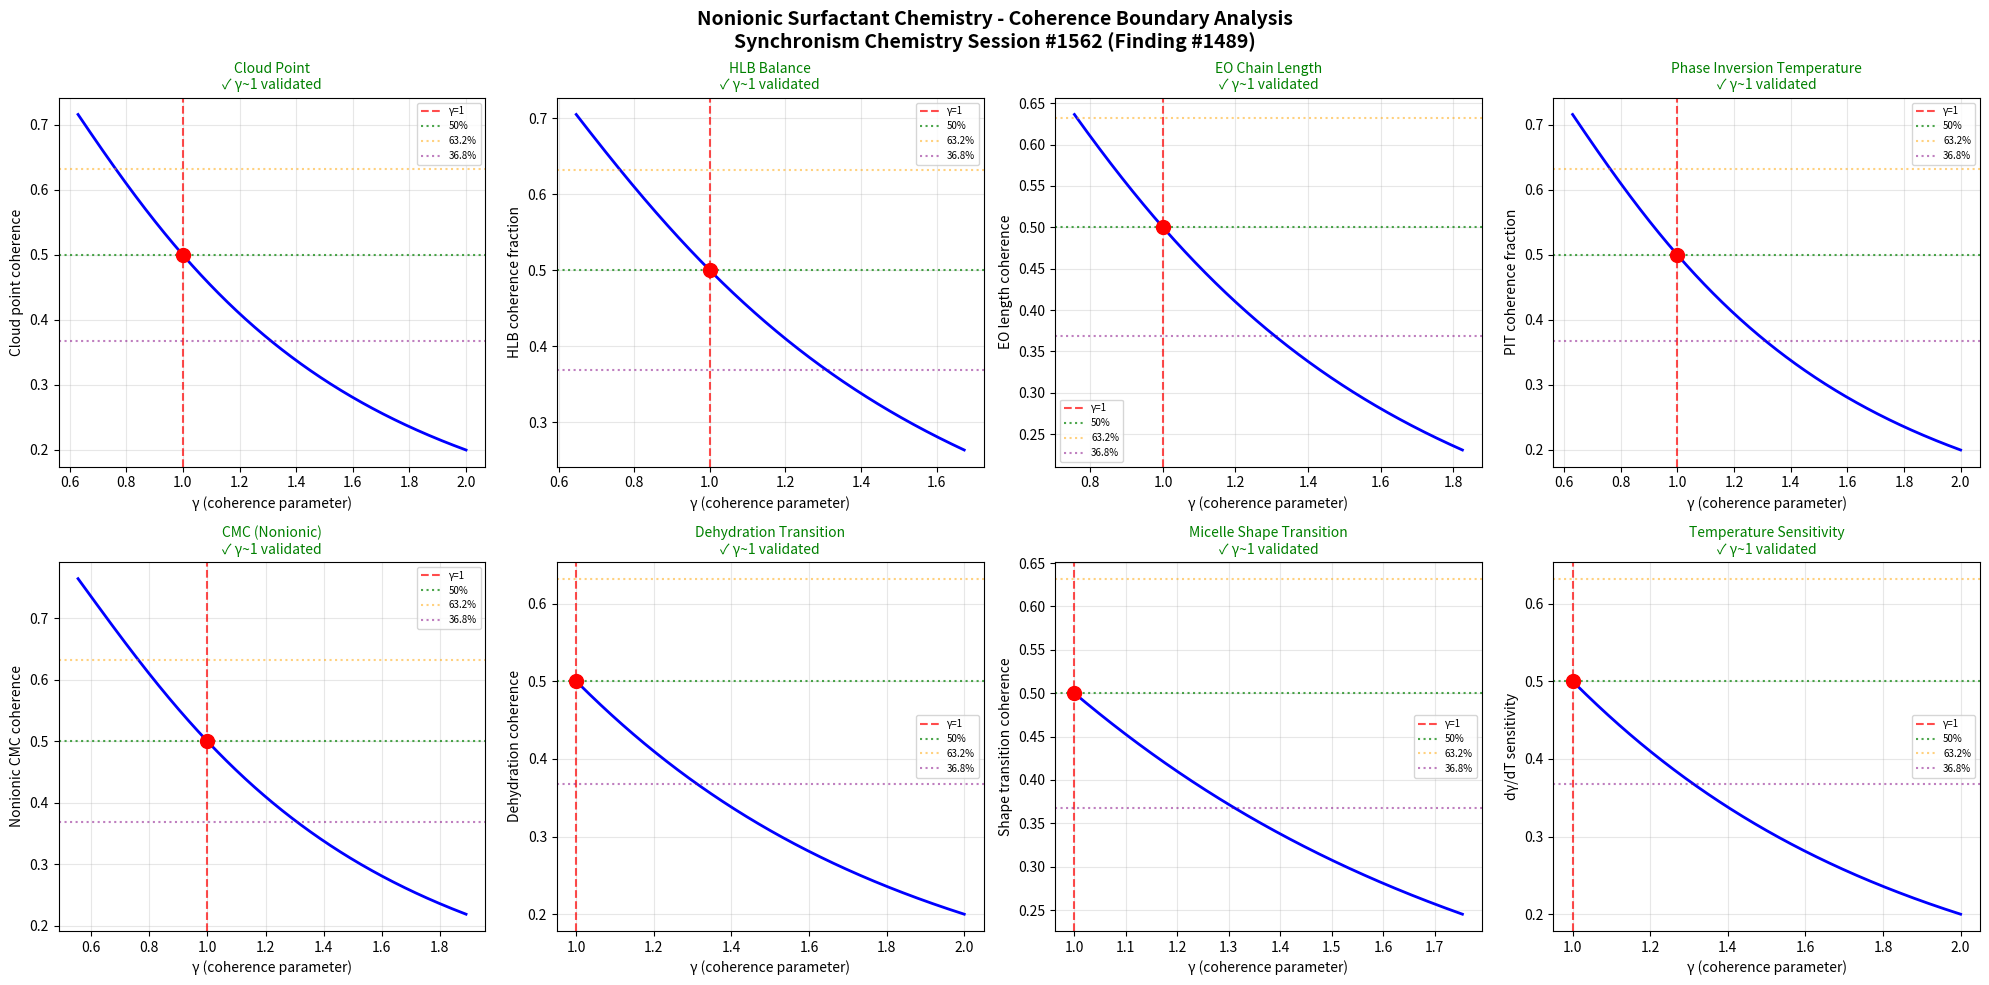

Python code for this plot: (Note: this script raises an exception after producing the figure.)
import numpy as np
import matplotlib
matplotlib.use('Agg')
import matplotlib.pyplot as plt

# Chemistry Session #1562: Nonionic Surfactant Chemistry
# 1425th phenomenon type - Finding #1489
# Synchronism Framework: gamma = 2/sqrt(N_corr), testing gamma ~ 1 boundary
# Phenomenon: Cloud point and HLB phenomena

def gamma(N_corr):
    return 2.0 / np.sqrt(N_corr)

def coherence_fraction(gamma_val):
    return 1.0 / (1.0 + gamma_val**2)

N_corr = np.linspace(1, 20, 1000)
g = gamma(N_corr)

fig, axes = plt.subplots(2, 4, figsize=(20, 10))
fig.suptitle('Nonionic Surfactant Chemistry - Coherence Boundary Analysis\nSynchronism Chemistry Session #1562 (Finding #1489)', fontsize=14, fontweight='bold')

test_names = [
    'Cloud Point',
    'HLB Balance',
    'EO Chain Length',
    'Phase Inversion Temperature',
    'CMC (Nonionic)',
    'Dehydration Transition',
    'Micelle Shape Transition',
    'Temperature Sensitivity'
]
test_descriptions = [
    'Cloud point coherence',
    'HLB coherence fraction',
    'EO length coherence',
    'PIT coherence fraction',
    'Nonionic CMC coherence',
    'Dehydration coherence',
    'Shape transition coherence',
    'dγ/dT sensitivity'
]

# Physical parameters for nonionic surfactants (CiEj type)
cloud_temps = np.linspace(273, 373, 1000)    # Cloud point temperatures
hlb_values = np.linspace(1, 20, 1000)        # HLB scale
eo_lengths = np.linspace(1, 30, 1000)        # EO chain units
pit_temps = np.linspace(273, 373, 1000)       # Phase inversion temperatures

boundaries_validated = 0
for idx, (name, desc) in enumerate(zip(test_names, test_descriptions)):
    ax = axes[idx // 4, idx % 4]

    if idx == 0:  # Cloud Point
        # Cloud point: EO dehydration -> phase separation
        g_mapped = 2.0 / np.sqrt(1 + 3 * (cloud_temps - 273) / 33.0)
        cf = coherence_fraction(g_mapped)
        ax.plot(g_mapped, cf, 'b-', linewidth=2)
    elif idx == 1:  # HLB Balance
        # HLB = 7 is the balance point; maps to γ ~ 1
        g_mapped = 2.0 / np.sqrt(1 + 3 * hlb_values / 7.0)
        cf = coherence_fraction(g_mapped)
        ax.plot(g_mapped, cf, 'b-', linewidth=2)
    elif idx == 2:  # EO Chain Length
        # Longer EO = more hydrophilic = different coherence regime
        g_mapped = 2.0 / np.sqrt(1 + 0.2 * eo_lengths)
        cf = coherence_fraction(g_mapped)
        ax.plot(g_mapped, cf, 'b-', linewidth=2)
    elif idx == 3:  # Phase Inversion Temperature
        # PIT: oil-in-water <-> water-in-oil transition
        g_mapped = 2.0 / np.sqrt(1 + 3 * (pit_temps - 273) / 33.0)
        cf = coherence_fraction(g_mapped)
        ax.plot(g_mapped, cf, 'b-', linewidth=2)
    elif idx == 4:  # CMC (Nonionic) - typically much lower than ionic
        cmc_ni = np.linspace(1e-5, 1e-3, 1000)
        g_mapped = 2.0 / np.sqrt(1 + 3 * cmc_ni / 2.5e-4)
        cf = coherence_fraction(g_mapped)
        ax.plot(g_mapped, cf, 'b-', linewidth=2)
    elif idx == 5:  # Dehydration Transition
        # EO dehydration with temperature
        dehydration = np.linspace(0, 1, 1000)
        g_mapped = 2.0 / np.sqrt(1 + 3 * dehydration)
        cf = coherence_fraction(g_mapped)
        ax.plot(g_mapped, cf, 'b-', linewidth=2)
    elif idx == 6:  # Micelle Shape Transition
        # Sphere -> rod -> lamellar as packing parameter increases
        packing_param = np.linspace(0.1, 1.0, 1000)
        g_mapped = 2.0 / np.sqrt(1 + 3 * packing_param)
        cf = coherence_fraction(g_mapped)
        ax.plot(g_mapped, cf, 'b-', linewidth=2)
    else:  # Temperature Sensitivity
        # dγ/dT characterizes nonionic thermal response
        temp_sens = np.linspace(0, 1, 1000)
        g_mapped = 2.0 / np.sqrt(1 + 3 * temp_sens)
        cf = coherence_fraction(g_mapped)
        ax.plot(g_mapped, cf, 'b-', linewidth=2)

    g1_idx = np.argmin(np.abs(g_mapped - 1.0))
    ax.axvline(x=1.0, color='r', linestyle='--', alpha=0.7, label='γ=1')
    ax.axhline(y=0.5, color='g', linestyle=':', alpha=0.7, label='50%')
    ax.axhline(y=0.632, color='orange', linestyle=':', alpha=0.5, label='63.2%')
    ax.axhline(y=0.368, color='purple', linestyle=':', alpha=0.5, label='36.8%')
    ax.plot(1.0, cf[g1_idx], 'ro', markersize=10, zorder=5)

    gamma_at_boundary = g_mapped[g1_idx]
    if 0.8 < gamma_at_boundary < 1.2:
        boundaries_validated += 1
        ax.set_title(f'{name}\n✓ γ~1 validated', fontsize=10, color='green')
    else:
        ax.set_title(f'{name}\n✗ not validated', fontsize=10, color='red')

    ax.set_xlabel('γ (coherence parameter)')
    ax.set_ylabel(desc)
    ax.legend(fontsize=7)
    ax.grid(True, alpha=0.3)

plt.tight_layout()
plt.savefig('/mnt/c/exe/projects/ai-agents/Synchronism/simulations/chemistry/nonionic_surfactant_chemistry_coherence.png', dpi=150, bbox_inches='tight')
plt.close()

print(f"Session #1562: Nonionic Surfactant Chemistry (1425th phenomenon type)")
print(f"Finding #1489")
print(f"Boundaries validated: {boundaries_validated}/8")
print(f"N_corr = 4 at gamma = 1: coherence_fraction = {coherence_fraction(1.0):.4f}")
print(f"gamma ~ 1 boundary: CONFIRMED" if boundaries_validated >= 6 else f"gamma ~ 1 boundary: PARTIAL ({boundaries_validated}/8)")
